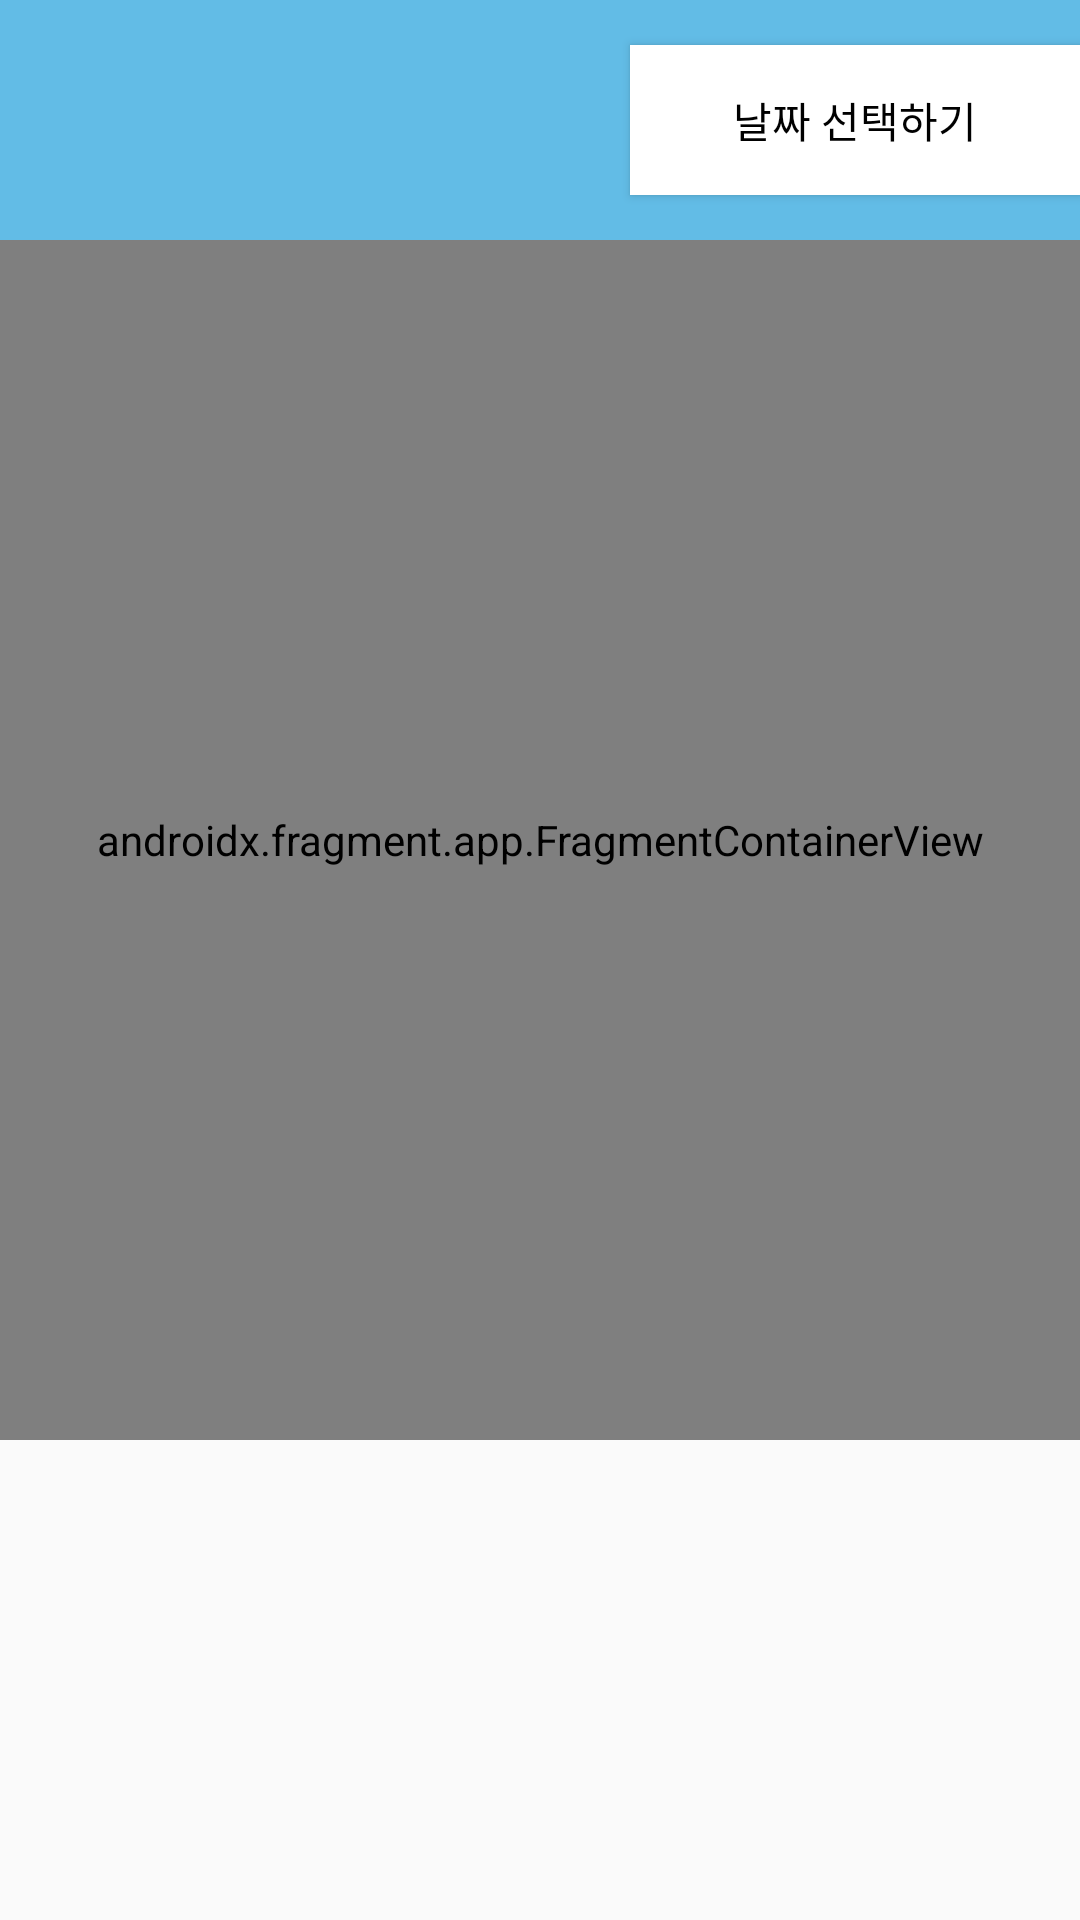

Android layout source for this screen:
<!-- AndroidManifest.xml: application theme Theme.ApartmentSalesProject -->
<!-- res/layout/activity_main.xml -->
<?xml version="1.0" encoding="utf-8"?>
<layout>

    <data>
        <variable
            name="dateText"
            type="String" />

        <variable
            name="dataStateText"
            type="String" />
    </data>

    <androidx.constraintlayout.widget.ConstraintLayout xmlns:android="http://schemas.android.com/apk/res/android"
        xmlns:app="http://schemas.android.com/apk/res-auto"
        android:layout_width="match_parent"
        android:layout_height="match_parent">

        <View
            android:id="@+id/date_layout"
            android:layout_width="match_parent"
            android:layout_height="80dp"
            android:background="@color/theme_color"
            app:layout_constraintTop_toTopOf="parent" />

        <TextView
            android:id="@+id/date_apartment"
            android:layout_width="wrap_content"
            android:layout_height="wrap_content"
            android:text="@{dateText}"
            android:textColor="@color/white"
            android:textSize="20sp"
            app:layout_constraintBottom_toBottomOf="@id/date_layout"
            app:layout_constraintStart_toStartOf="parent"
            app:layout_constraintTop_toTopOf="@id/date_layout" />

        <Button
            android:id="@+id/btn_date_picker"
            android:layout_width="150dp"
            android:layout_height="50dp"
            android:layout_marginStart="10dp"
            android:background="@color/white"
            android:text="날짜 선택하기"
            android:textColor="@color/black"
            app:layout_constraintBottom_toBottomOf="@id/date_layout"
            app:layout_constraintEnd_toEndOf="parent"
            app:layout_constraintTop_toTopOf="@id/date_layout" />

        <androidx.fragment.app.FragmentContainerView
            android:id="@+id/map_fragment"
            android:name="com.naver.maps.map.MapFragment"
            android:layout_width="match_parent"
            android:layout_height="400dp"
            app:layout_constraintTop_toBottomOf="@id/date_layout" />

        <TextView
            android:id="@+id/data_state"
            android:layout_width="match_parent"
            android:layout_height="60dp"
            android:text="@{dataStateText}"
            android:gravity="center"
            app:layout_constraintTop_toBottomOf="@id/map_fragment" />

        <androidx.recyclerview.widget.RecyclerView
            android:id="@+id/recycler_sales"
            android:layout_width="match_parent"
            android:layout_height="0dp"
            app:layout_constraintBottom_toBottomOf="parent"
            app:layout_constraintTop_toBottomOf="@id/data_state" />


    </androidx.constraintlayout.widget.ConstraintLayout>
</layout>
<!-- resources referenced by this layout -->
<resources>
  <color name="black">#FF000000</color>
  <color name="theme_color">#62BCE6</color>
  <color name="white">#FFFFFFFF</color>
  <style name="Theme.ApartmentSalesProject" parent="Theme.AppCompat.Light.NoActionBar">
          <item name="android:statusBarColor">@android:color/transparent</item>
          <item name="android:windowLightStatusBar">true</item>
      </style>
</resources>
